Dataset: split_set (GitHub, kibakibaki/5307A2Testing). Classes: apple, avocado, banana, blackberry, blueberry, capsicum, carrot, cherry tomato, cucumber, dragon fruit, grape, kiwi fruit, lemon, lime, mango, orange, papaya, passion fruit, peach, pear, pineapple, raspberry, strawberry, watermelon.

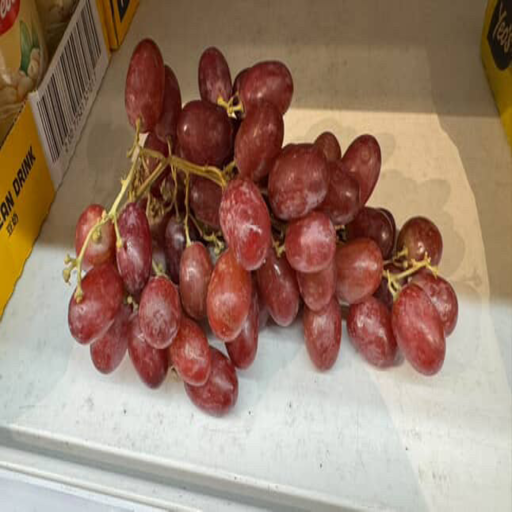
Label: grape

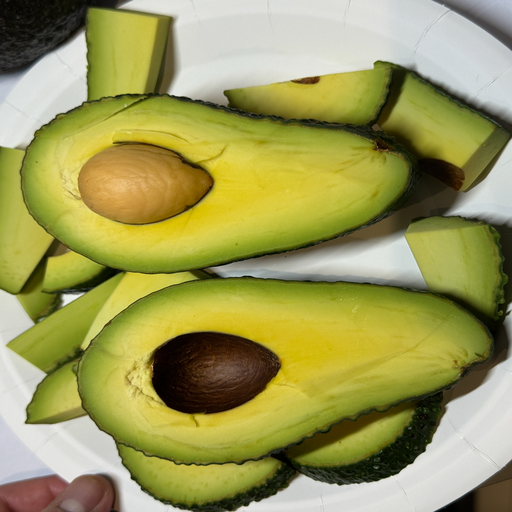
Label: avocado

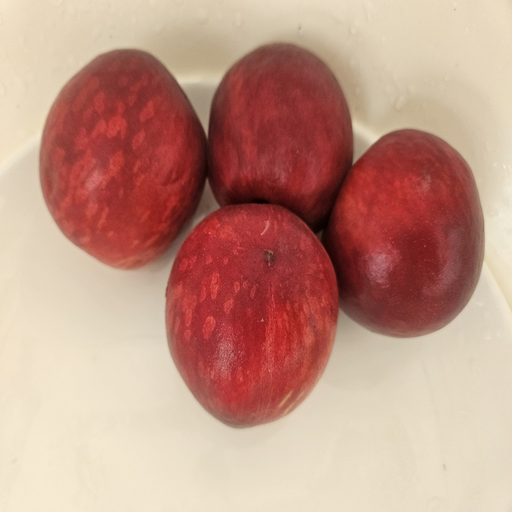
Label: peach

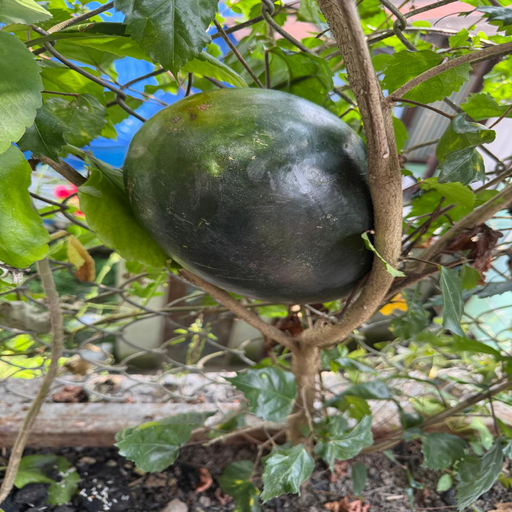
Label: watermelon

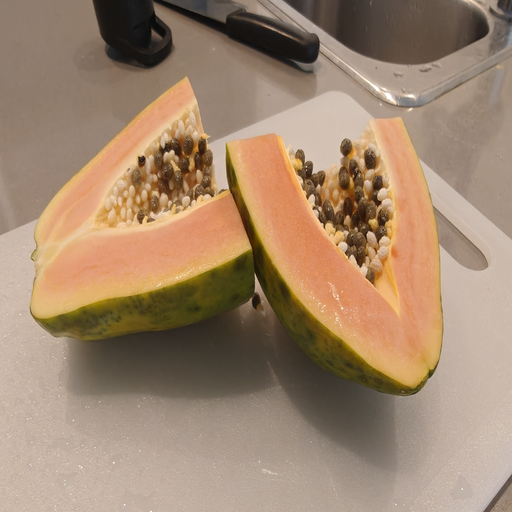
Label: papaya

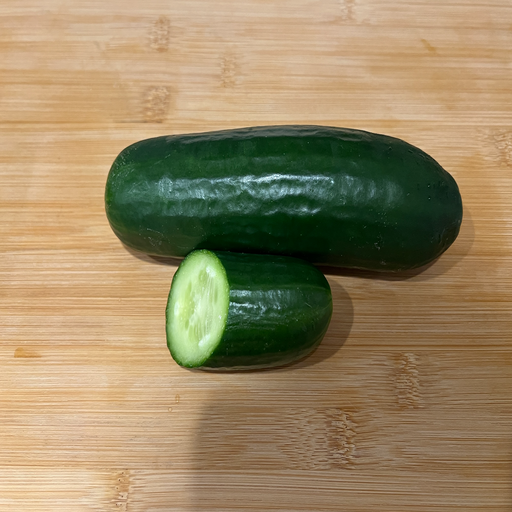
Label: cucumber
